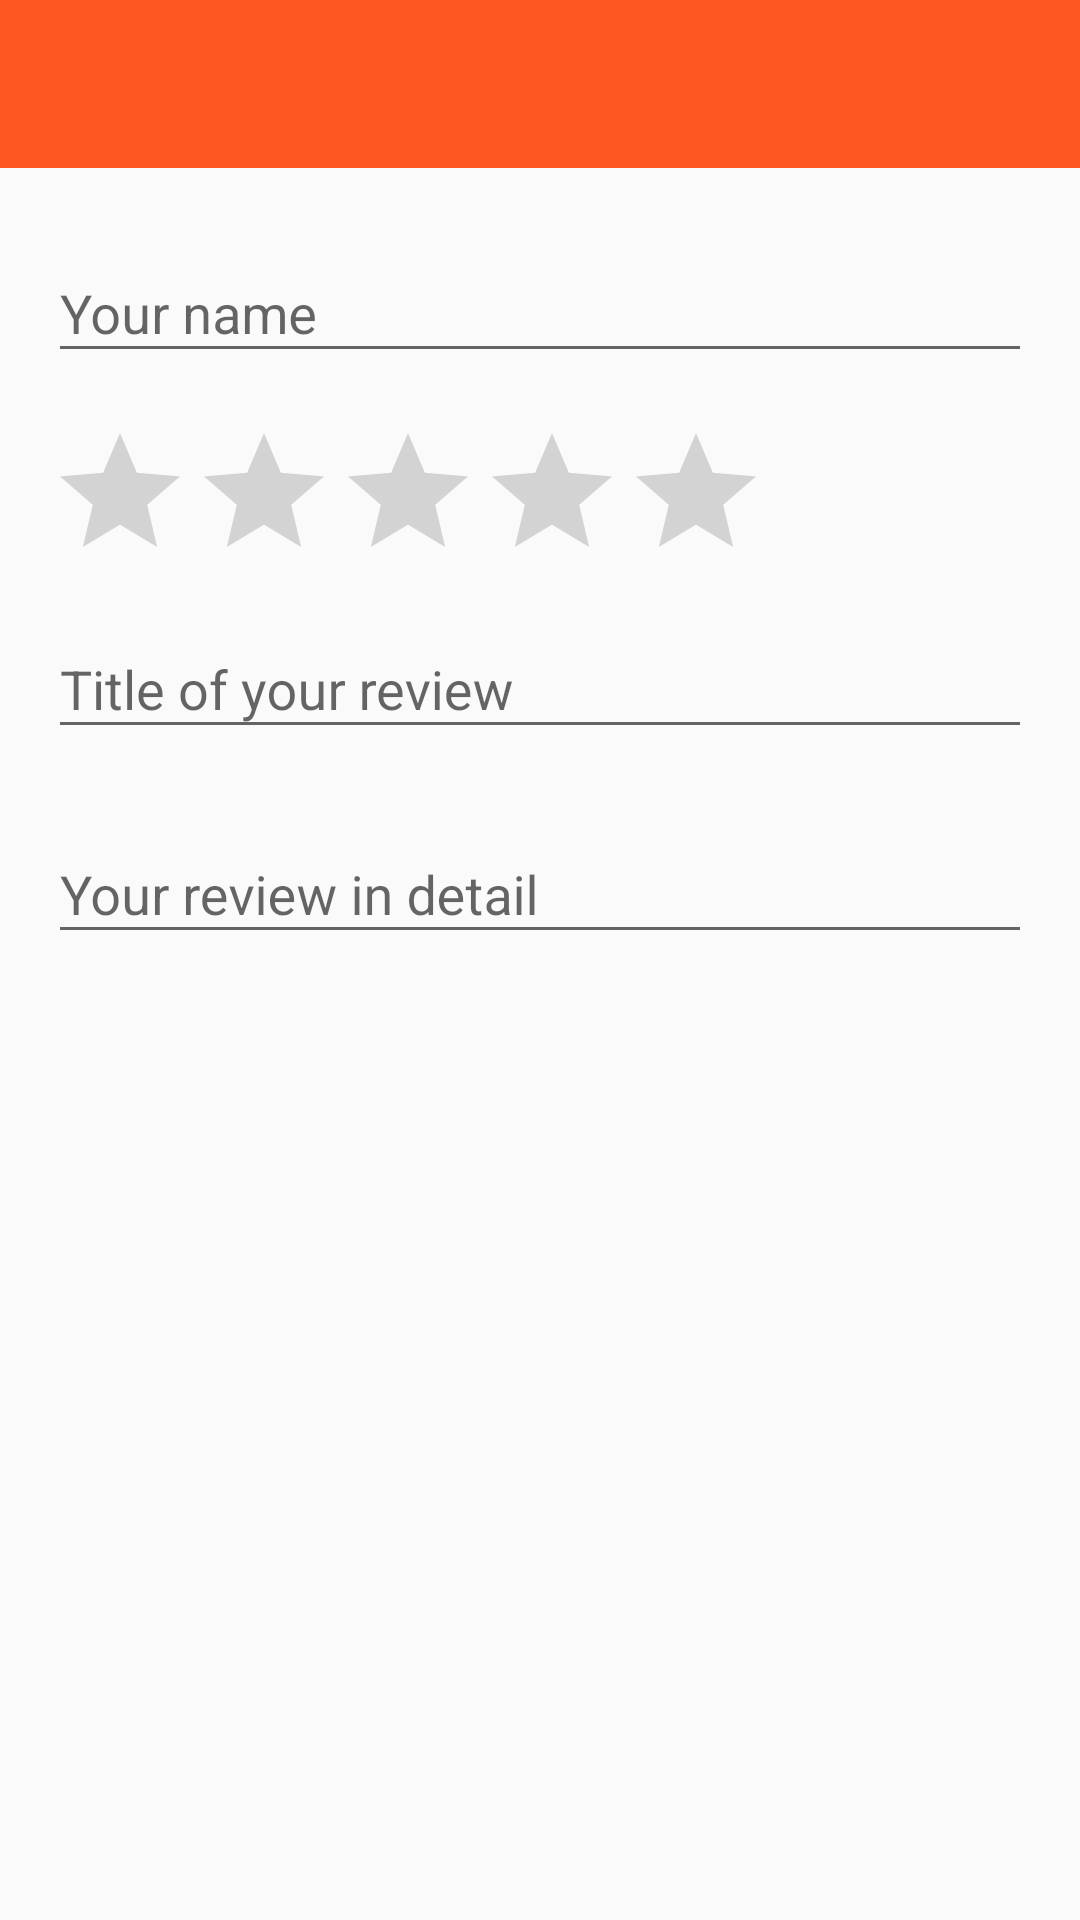

Here is an Android app screen rendered from its layout file. Give the layout XML and the strings, colors and styles it references.
<!-- AndroidManifest.xml: application theme AppTheme -->
<!-- res/layout/activity_add_review.xml -->
<?xml version="1.0" encoding="utf-8"?>
<LinearLayout xmlns:android="http://schemas.android.com/apk/res/android"
    xmlns:app="http://schemas.android.com/apk/res-auto"
    xmlns:tools="http://schemas.android.com/tools"
    android:id="@+id/root"
    android:layout_width="match_parent"
    android:layout_height="match_parent"
    android:orientation="vertical"
    tools:context=".ui.reviewslist.ReviewsActivity">

    <android.support.design.widget.AppBarLayout
        android:layout_width="match_parent"
        android:layout_height="wrap_content"
        android:theme="@style/AppTheme.AppBarOverlay">

        <android.support.v7.widget.Toolbar
            android:id="@+id/toolbar"
            android:layout_width="match_parent"
            android:layout_height="?attr/actionBarSize"
            android:background="?attr/colorPrimary"
            app:popupTheme="@style/AppTheme.PopupOverlay" />

        <FrameLayout
            android:id="@+id/progressBarContainer"
            android:layout_width="match_parent"
            android:layout_height="@dimen/spacer_4dp"
            android:visibility="gone">

            <ProgressBar
                android:id="@+id/progressBar"
                style="?android:attr/progressBarStyleHorizontal"
                android:layout_width="match_parent"
                android:layout_height="@dimen/spacer_8dp"
                android:layout_gravity="center"
                android:indeterminate="true" />

        </FrameLayout>
    </android.support.design.widget.AppBarLayout>

    <include layout="@layout/content_add_review" />


</LinearLayout>
<!-- res/layout/content_add_review.xml (included above) -->
<?xml version="1.0" encoding="utf-8"?>
<LinearLayout xmlns:android="http://schemas.android.com/apk/res/android"
    xmlns:tools="http://schemas.android.com/tools"
    android:layout_width="match_parent"
    android:layout_height="match_parent"
    android:orientation="vertical"
    android:padding="@dimen/spacer_16dp"
    tools:showIn="@layout/activity_add_review">

    <android.support.design.widget.TextInputLayout
        android:id="@+id/inputLayoutAuthor"
        android:layout_width="match_parent"
        android:layout_height="wrap_content"
        android:paddingBottom="@dimen/spacer_16dp">

        <EditText
            android:id="@+id/inputAuthor"
            android:layout_width="match_parent"
            android:layout_height="wrap_content"
            android:hint="@string/hint_name"
            android:singleLine="true" />

    </android.support.design.widget.TextInputLayout>

    <RatingBar
        android:id="@+id/ratingBar"
        android:layout_width="wrap_content"
        android:layout_height="wrap_content"
        android:numStars="5"
        android:progressTint="@color/colorPrimary"
        android:stepSize="0.5" />

    <TextView
        android:id="@+id/ratingErrorIndicator"
        android:layout_width="match_parent"
        android:layout_height="wrap_content"
        android:layout_marginBottom="@dimen/spacer_8dp"
        android:textColor="@android:color/holo_red_light"
        android:visibility="gone" />

    <android.support.design.widget.TextInputLayout
        android:id="@+id/inputLayoutTitle"
        android:layout_width="match_parent"
        android:layout_height="wrap_content"
        android:paddingBottom="16dp">

        <EditText
            android:id="@+id/inputTitle"
            android:layout_width="match_parent"
            android:layout_height="wrap_content"
            android:hint="@string/hint_title"
            android:inputType="textEmailAddress" />


    </android.support.design.widget.TextInputLayout>


    <android.support.design.widget.TextInputLayout
        android:id="@+id/inputLayoutMessage"
        android:layout_width="match_parent"
        android:layout_height="wrap_content">

        <EditText
            android:id="@+id/inputMessage"
            android:layout_width="match_parent"
            android:layout_height="wrap_content"
            android:hint="@string/hint_message"
            android:inputType="text" />

    </android.support.design.widget.TextInputLayout>

</LinearLayout>
<!-- resources referenced by this layout -->
<resources>
  <color name="colorPrimary">#FF5722</color>
  <dimen name="spacer_16dp">16dp</dimen>
  <dimen name="spacer_4dp">4dp</dimen>
  <dimen name="spacer_8dp">8dp</dimen>
  <string name="hint_message">Your review in detail</string>
  <string name="hint_name">Your name</string>
  <string name="hint_title">Title of your review</string>
  <style name="AppTheme.AppBarOverlay" parent="ThemeOverlay.AppCompat.Dark.ActionBar" />
  <style name="AppTheme.PopupOverlay" parent="ThemeOverlay.AppCompat.Light" />
  <style name="AppTheme" parent="Theme.AppCompat.Light.NoActionBar">
          
          <item name="colorPrimary">@color/colorPrimary</item>
          <item name="colorPrimaryDark">@color/colorPrimaryDark</item>
          <item name="colorAccent">@color/colorAccent</item>
      </style>
  <color name="colorPrimaryDark">#E64A19</color>
  <color name="colorAccent">#009688</color>
</resources>
